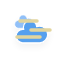
t = 0.00 s
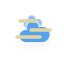
t = 5.00 s
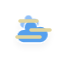
t = 5.75 s
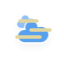
t = 6.50 s
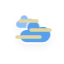
t = 7.25 s
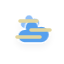
t = 8.38 s

The animated SVG that drew these frames (rendered in a browser with its animation timeline set to each time). Animation: 10 CSS @keyframes rules; frames cover the first 8.38 s, repeats indefinitely.

<?xml version="1.0" encoding="utf-8"?>
<!-- (c) ammap.com | SVG weather icons -->
<svg
    version="1.1"
    xmlns="http://www.w3.org/2000/svg"
    xmlns:xlink="http://www.w3.org/1999/xlink"
    width="64"
    height="64"
    viewbox="0 0 64 64">
    <defs>
        <filter id="blur" width="200%" height="200%">
            <feGaussianBlur in="SourceAlpha" stdDeviation="3"/>
            <feOffset dx="0" dy="4" result="offsetblur"/>
            <feComponentTransfer>
                <feFuncA type="linear" slope="0.05"/>
            </feComponentTransfer>
        <feMerge> 
          <feMergeNode/>
          <feMergeNode in="SourceGraphic"/> 
        </feMerge>
        </filter>
        <style type="text/css"><![CDATA[
/*
** CLOUDS
*/
@keyframes am-weather-cloud-1 {
  0% {
    -webkit-transform: translate(-5px,0px);
       -moz-transform: translate(-5px,0px);
        -ms-transform: translate(-5px,0px);
            transform: translate(-5px,0px);
  }

  50% {
    -webkit-transform: translate(10px,0px);
       -moz-transform: translate(10px,0px);
        -ms-transform: translate(10px,0px);
            transform: translate(10px,0px);
  }

  100% {
    -webkit-transform: translate(-5px,0px);
       -moz-transform: translate(-5px,0px);
        -ms-transform: translate(-5px,0px);
            transform: translate(-5px,0px);
  }
}

.am-weather-cloud-1 {
  -webkit-animation-name: am-weather-cloud-1;
     -moz-animation-name: am-weather-cloud-1;
          animation-name: am-weather-cloud-1;
  -webkit-animation-duration: 7s;
     -moz-animation-duration: 7s;
          animation-duration: 7s;
  -webkit-animation-timing-function: linear;
     -moz-animation-timing-function: linear;
          animation-timing-function: linear;
  -webkit-animation-iteration-count: infinite;
     -moz-animation-iteration-count: infinite;
          animation-iteration-count: infinite;
}

@keyframes am-weather-cloud-2 {
  0% {
    -webkit-transform: translate(0px,0px);
       -moz-transform: translate(0px,0px);
        -ms-transform: translate(0px,0px);
            transform: translate(0px,0px);
  }

  50% {
    -webkit-transform: translate(4px,0px);
       -moz-transform: translate(4px,0px);
        -ms-transform: translate(4px,0px);
            transform: translate(4px,0px);
  }

  100% {
    -webkit-transform: translate(0px,0px);
       -moz-transform: translate(0px,0px);
        -ms-transform: translate(0px,0px);
            transform: translate(0px,0px);
  }
}

.am-weather-cloud-2 {
  -webkit-animation-name: am-weather-cloud-2;
     -moz-animation-name: am-weather-cloud-2;
          animation-name: am-weather-cloud-2;
  -webkit-animation-duration: 3s;
     -moz-animation-duration: 3s;
          animation-duration: 3s;
  -webkit-animation-timing-function: linear;
     -moz-animation-timing-function: linear;
          animation-timing-function: linear;
  -webkit-animation-iteration-count: infinite;
     -moz-animation-iteration-count: infinite;
          animation-iteration-count: infinite;
}

/*
** SUN
*/
@keyframes am-weather-sun {
  0% {
    -webkit-transform: rotate(0deg);
       -moz-transform: rotate(0deg);
        -ms-transform: rotate(0deg);
            transform: rotate(0deg);
  }

  100% {
    -webkit-transform: rotate(360deg);
       -moz-transform: rotate(360deg);
        -ms-transform: rotate(360deg);
            transform: rotate(360deg);
  }
}

.am-weather-sun {
  -webkit-animation-name: am-weather-sun;
     -moz-animation-name: am-weather-sun;
      -ms-animation-name: am-weather-sun;
          animation-name: am-weather-sun;
  -webkit-animation-duration: 9s;
     -moz-animation-duration: 9s;
      -ms-animation-duration: 9s;
          animation-duration: 9s;
  -webkit-animation-timing-function: linear;
     -moz-animation-timing-function: linear;
      -ms-animation-timing-function: linear;
          animation-timing-function: linear;
  -webkit-animation-iteration-count: infinite;
     -moz-animation-iteration-count: infinite;
      -ms-animation-iteration-count: infinite;
          animation-iteration-count: infinite;
}

@keyframes am-weather-sun-shiny {
  0% {
    stroke-dasharray: 3px 10px;
    stroke-dashoffset: 0px;
  }

  50% {
    stroke-dasharray: 0.1px 10px;
    stroke-dashoffset: -1px;
  }

  100% {
    stroke-dasharray: 3px 10px;
    stroke-dashoffset: 0px;
  }
}

.am-weather-sun-shiny line {
  -webkit-animation-name: am-weather-sun-shiny;
     -moz-animation-name: am-weather-sun-shiny;
      -ms-animation-name: am-weather-sun-shiny;
          animation-name: am-weather-sun-shiny;
  -webkit-animation-duration: 2s;
     -moz-animation-duration: 2s;
      -ms-animation-duration: 2s;
          animation-duration: 2s;
  -webkit-animation-timing-function: linear;
     -moz-animation-timing-function: linear;
      -ms-animation-timing-function: linear;
          animation-timing-function: linear;
  -webkit-animation-iteration-count: infinite;
     -moz-animation-iteration-count: infinite;
      -ms-animation-iteration-count: infinite;
          animation-iteration-count: infinite;
}




/*
** MOON
*/
@keyframes am-weather-moon {
  0% {
    -webkit-transform: rotate(0deg);
       -moz-transform: rotate(0deg);
        -ms-transform: rotate(0deg);
            transform: rotate(0deg);
  }

  50% {
    -webkit-transform: rotate(15deg);
       -moz-transform: rotate(15deg);
        -ms-transform: rotate(15deg);
            transform: rotate(15deg);
  }

  100% {
    -webkit-transform: rotate(0deg);
       -moz-transform: rotate(0deg);
        -ms-transform: rotate(0deg);
            transform: rotate(0deg);
  }
}

.am-weather-moon {
  -webkit-animation-name: am-weather-moon;
     -moz-animation-name: am-weather-moon;
      -ms-animation-name: am-weather-moon;
          animation-name: am-weather-moon;
  -webkit-animation-duration: 6s;
     -moz-animation-duration: 6s;
      -ms-animation-duration: 6s;
          animation-duration: 6s;
  -webkit-animation-timing-function: linear;
     -moz-animation-timing-function: linear;
      -ms-animation-timing-function: linear;
          animation-timing-function: linear;
  -webkit-animation-iteration-count: infinite;
     -moz-animation-iteration-count: infinite;
      -ms-animation-iteration-count: infinite;
          animation-iteration-count: infinite;
  -webkit-transform-origin: 12.5px 15.15px 0; /* TODO FF CENTER ISSUE */
     -moz-transform-origin: 12.5px 15.15px 0; /* TODO FF CENTER ISSUE */
      -ms-transform-origin: 12.5px 15.15px 0; /* TODO FF CENTER ISSUE */
          transform-origin: 12.5px 15.15px 0; /* TODO FF CENTER ISSUE */
}

@keyframes am-weather-moon-star-1 {
  0% {
    opacity: 0;
  }

  100% {
    opacity: 1;
  }
}

.am-weather-moon-star-1 {
  -webkit-animation-name: am-weather-moon-star-1;
     -moz-animation-name: am-weather-moon-star-1;
      -ms-animation-name: am-weather-moon-star-1;
          animation-name: am-weather-moon-star-1;
  -webkit-animation-delay: 3s;
     -moz-animation-delay: 3s;
      -ms-animation-delay: 3s;
          animation-delay: 3s;
  -webkit-animation-duration: 5s;
     -moz-animation-duration: 5s;
      -ms-animation-duration: 5s;
          animation-duration: 5s;
  -webkit-animation-timing-function: linear;
     -moz-animation-timing-function: linear;
      -ms-animation-timing-function: linear;
          animation-timing-function: linear;
  -webkit-animation-iteration-count: 1;
     -moz-animation-iteration-count: 1;
      -ms-animation-iteration-count: 1;
          animation-iteration-count: 1;
}

@keyframes am-weather-moon-star-2 {
  0% {
    opacity: 0;
  }

  100% {
    opacity: 1;
  }
}

.am-weather-moon-star-2 {
  -webkit-animation-name: am-weather-moon-star-2;
     -moz-animation-name: am-weather-moon-star-2;
      -ms-animation-name: am-weather-moon-star-2;
          animation-name: am-weather-moon-star-2;
  -webkit-animation-delay: 5s;
     -moz-animation-delay: 5s;
      -ms-animation-delay: 5s;
          animation-delay: 5s;
  -webkit-animation-duration: 4s;
     -moz-animation-duration: 4s;
      -ms-animation-duration: 4s;
          animation-duration: 4s;
  -webkit-animation-timing-function: linear;
     -moz-animation-timing-function: linear;
      -ms-animation-timing-function: linear;
          animation-timing-function: linear;
  -webkit-animation-iteration-count: 1;
     -moz-animation-iteration-count: 1;
      -ms-animation-iteration-count: 1;
          animation-iteration-count: 1;
}

/*
** RAIN
*/
@keyframes am-weather-rain {
  0% {
    stroke-dashoffset: 0;
  }

  100% {
    stroke-dashoffset: -100;
  }
}

.am-weather-rain-1 {
  -webkit-animation-name: am-weather-rain;
     -moz-animation-name: am-weather-rain;
      -ms-animation-name: am-weather-rain;
          animation-name: am-weather-rain;
  -webkit-animation-duration: 8s;
     -moz-animation-duration: 8s;
      -ms-animation-duration: 8s;
          animation-duration: 8s;
  -webkit-animation-timing-function: linear;
     -moz-animation-timing-function: linear;
      -ms-animation-timing-function: linear;
          animation-timing-function: linear;
  -webkit-animation-iteration-count: infinite;
     -moz-animation-iteration-count: infinite;
      -ms-animation-iteration-count: infinite;
          animation-iteration-count: infinite;
}

.am-weather-rain-2 {
  -webkit-animation-name: am-weather-rain;
     -moz-animation-name: am-weather-rain;
      -ms-animation-name: am-weather-rain;
          animation-name: am-weather-rain;
  -webkit-animation-delay: 0.25s;
     -moz-animation-delay: 0.25s;
      -ms-animation-delay: 0.25s;
          animation-delay: 0.25s;
  -webkit-animation-duration: 8s;
     -moz-animation-duration: 8s;
      -ms-animation-duration: 8s;
          animation-duration: 8s;
  -webkit-animation-timing-function: linear;
     -moz-animation-timing-function: linear;
      -ms-animation-timing-function: linear;
          animation-timing-function: linear;
  -webkit-animation-iteration-count: infinite;
     -moz-animation-iteration-count: infinite;
      -ms-animation-iteration-count: infinite;
          animation-iteration-count: infinite;
}


/*
** SNOW
*/
@keyframes am-weather-snow {
  0% {
    -webkit-transform: translateX(0) translateY(0);
       -moz-transform: translateX(0) translateY(0);
        -ms-transform: translateX(0) translateY(0);
            transform: translateX(0) translateY(0);
  }

  33.33% {
    -webkit-transform: translateX(-1.2px) translateY(2px);
       -moz-transform: translateX(-1.2px) translateY(2px);
        -ms-transform: translateX(-1.2px) translateY(2px);
            transform: translateX(-1.2px) translateY(2px);
  }

  66.66% {
    -webkit-transform: translateX(1.4px) translateY(4px);
       -moz-transform: translateX(1.4px) translateY(4px);
        -ms-transform: translateX(1.4px) translateY(4px);
            transform: translateX(1.4px) translateY(4px);
    opacity: 1;
  }

  100% {
    -webkit-transform: translateX(-1.6px) translateY(6px);
       -moz-transform: translateX(-1.6px) translateY(6px);
        -ms-transform: translateX(-1.6px) translateY(6px);
            transform: translateX(-1.6px) translateY(6px);
    opacity: 0;
  }
}

@keyframes am-weather-snow-reverse {
  0% {
    -webkit-transform: translateX(0) translateY(0);
       -moz-transform: translateX(0) translateY(0);
        -ms-transform: translateX(0) translateY(0);
            transform: translateX(0) translateY(0);
  }

  33.33% {
    -webkit-transform: translateX(1.2px) translateY(2px);
       -moz-transform: translateX(1.2px) translateY(2px);
        -ms-transform: translateX(1.2px) translateY(2px);
            transform: translateX(1.2px) translateY(2px);
  }

  66.66% {
    -webkit-transform: translateX(-1.4px) translateY(4px);
       -moz-transform: translateX(-1.4px) translateY(4px);
        -ms-transform: translateX(-1.4px) translateY(4px);
            transform: translateX(-1.4px) translateY(4px);
    opacity: 1;
  }

  100% {
    -webkit-transform: translateX(1.6px) translateY(6px);
       -moz-transform: translateX(1.6px) translateY(6px);
        -ms-transform: translateX(1.6px) translateY(6px);
            transform: translateX(1.6px) translateY(6px);
    opacity: 0;
  }
}

.am-weather-snow-1 {
  -webkit-animation-name: am-weather-snow;
     -moz-animation-name: am-weather-snow;
      -ms-animation-name: am-weather-snow;
          animation-name: am-weather-snow;
  -webkit-animation-duration: 2s;
     -moz-animation-duration: 2s;
      -ms-animation-duration: 2s;
          animation-duration: 2s;
  -webkit-animation-timing-function: linear;
     -moz-animation-timing-function: linear;
      -ms-animation-timing-function: linear;
          animation-timing-function: linear;
  -webkit-animation-iteration-count: infinite;
     -moz-animation-iteration-count: infinite;
      -ms-animation-iteration-count: infinite;
          animation-iteration-count: infinite;
}

.am-weather-snow-2 {
  -webkit-animation-name: am-weather-snow;
     -moz-animation-name: am-weather-snow;
      -ms-animation-name: am-weather-snow;
          animation-name: am-weather-snow;
  -webkit-animation-delay: 1.2s;
     -moz-animation-delay: 1.2s;
      -ms-animation-delay: 1.2s;
          animation-delay: 1.2s;
  -webkit-animation-duration: 2s;
     -moz-animation-duration: 2s;
      -ms-animation-duration: 2s;
          animation-duration: 2s;
  -webkit-animation-timing-function: linear;
     -moz-animation-timing-function: linear;
      -ms-animation-timing-function: linear;
          animation-timing-function: linear;
  -webkit-animation-iteration-count: infinite;
     -moz-animation-iteration-count: infinite;
      -ms-animation-iteration-count: infinite;
          animation-iteration-count: infinite;
}

.am-weather-snow-3 {
  -webkit-animation-name: am-weather-snow-reverse;
     -moz-animation-name: am-weather-snow-reverse;
      -ms-animation-name: am-weather-snow-reverse;
          animation-name: am-weather-snow-reverse;
  -webkit-animation-duration: 2s;
     -moz-animation-duration: 2s;
      -ms-animation-duration: 2s;
          animation-duration: 2s;
  -webkit-animation-timing-function: linear;
     -moz-animation-timing-function: linear;
      -ms-animation-timing-function: linear;
          animation-timing-function: linear;
  -webkit-animation-iteration-count: infinite;
     -moz-animation-iteration-count: infinite;
      -ms-animation-iteration-count: infinite;
          animation-iteration-count: infinite;
}

/*
** EASING
*/
.am-weather-easing-ease-in-out {
  -webkit-animation-timing-function: ease-in-out;
     -moz-animation-timing-function: ease-in-out;
      -ms-animation-timing-function: ease-in-out;
          animation-timing-function: ease-in-out;
}

        ]]></style>
    </defs>
    <g filter="url(#blur)" id="cloudy">
        <g transform="translate(20,10)">
            <g class="am-weather-cloud-1">
                <path d="M47.7,35.4     c0-4.6-3.7-8.2-8.2-8.2c-1,0-1.9,0.2-2.8,0.5c-0.3-3.4-3.1-6.2-6.6-6.2c-3.7,0-6.7,3-6.7,6.7c0,0.8,0.2,1.6,0.4,2.3     c-0.3-0.1-0.7-0.1-1-0.1c-3.7,0-6.7,3-6.7,6.7c0,3.6,2.9,6.6,6.5,6.7l17.2,0C44.2,43.3,47.7,39.8,47.7,35.4z" fill="#91C0F8" stroke="white" stroke-linejoin="round" stroke-width="1.2" transform="translate(-10,-8), scale(0.6)"/>
            </g>
            <g class="am-weather-cloud-2">
                <path d="M47.7,35.4     c0-4.6-3.7-8.2-8.2-8.2c-1,0-1.9,0.2-2.8,0.5c-0.3-3.4-3.1-6.2-6.6-6.2c-3.7,0-6.7,3-6.7,6.7c0,0.8,0.2,1.6,0.4,2.3     c-0.3-0.1-0.7-0.1-1-0.1c-3.7,0-6.7,3-6.7,6.7c0,3.6,2.9,6.6,6.5,6.7l17.2,0C44.2,43.3,47.7,39.8,47.7,35.4z" fill="#57A0EE" stroke="white" stroke-linejoin="round" stroke-width="1.2" transform="translate(-20,-11)"/>
            </g>
            <line class="am-weather-fog" stroke-linecap="round" x1="-3" y1="27" x2="20" y2="27" style="stroke:rgb(226, 213, 158);stroke-width:3.5"/>
            <line class="am-weather-fog" stroke-linecap="round" x1="11" y1="20" x2="30" y2="20" style="stroke:rgb(226, 213, 158);stroke-width:3.5"/>
            <line class="am-weather-fog" stroke-linecap="round" x1="0" y1="11" x2="17" y2="11" style="stroke:rgb(226, 213, 158);stroke-width:3.5"/>
        </g>
    </g>
</svg>